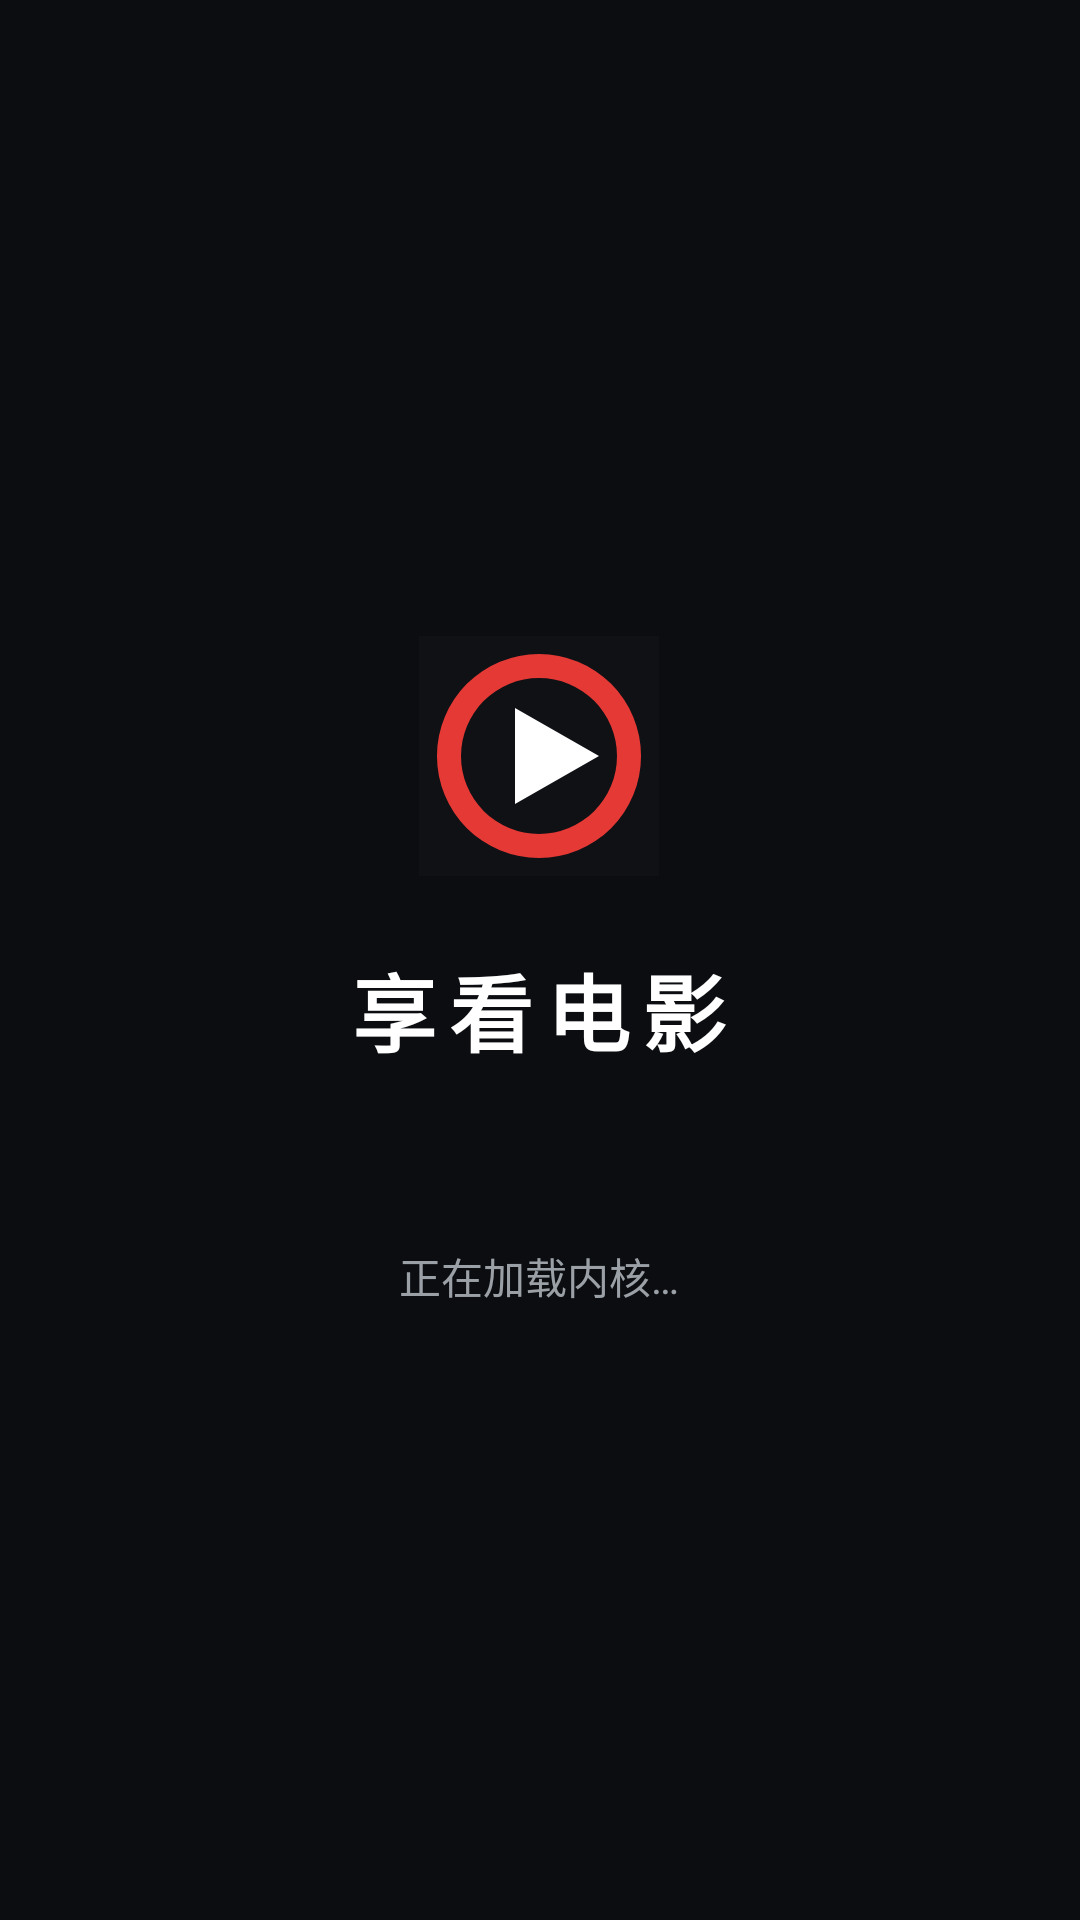

The Android layout XML behind this screen, and the referenced resources:
<!-- AndroidManifest.xml: activity theme Theme.Moontv.Splash -->
<!-- res/layout/activity_splash.xml -->
<?xml version="1.0" encoding="utf-8"?>
<FrameLayout xmlns:android="http://schemas.android.com/apk/res/android"
    android:layout_width="match_parent"
    android:layout_height="match_parent"
    android:background="@color/moontv_bg_splash"
    android:gravity="center">

    <LinearLayout
        android:layout_width="wrap_content"
        android:layout_height="wrap_content"
        android:orientation="vertical"
        android:gravity="center"
        android:layout_gravity="center">

        <ImageView
            android:layout_width="96dp"
            android:layout_height="96dp"
            android:src="@drawable/ic_launcher"
            android:layout_marginBottom="16dp" />

        <TextView
            android:layout_width="wrap_content"
            android:layout_height="wrap_content"
            android:text="@string/app_name"
            android:textColor="@color/moontv_text"
            android:textSize="28sp"
            android:textStyle="bold"
            android:letterSpacing="0.15"
            android:layout_marginBottom="12dp" />

        <ProgressBar
            android:layout_width="36dp"
            android:layout_height="36dp"
            android:indeterminate="true"
            android:indeterminateTint="@color/moontv_primary"
            android:layout_marginBottom="10dp" />

        <TextView
            android:id="@+id/splash_hint"
            android:layout_width="wrap_content"
            android:layout_height="wrap_content"
            android:text="@string/splash_loading"
            android:textColor="@color/moontv_text_dim"
            android:textSize="14sp" />
    </LinearLayout>
</FrameLayout>
<!-- resources referenced by this layout -->
<resources>
  <color name="moontv_bg_splash">#0B0D10</color>
  <color name="moontv_primary">#E53935</color>
  <color name="moontv_text">#FFFFFF</color>
  <color name="moontv_text_dim">#9AA0A6</color>
  <!-- drawable ic_launcher (drawable) -->
  <?xml version="1.0" encoding="utf-8"?>
  <vector xmlns:android="http://schemas.android.com/apk/res/android"
      android:width="48dp"
      android:height="48dp"
      android:viewportWidth="48"
      android:viewportHeight="48">
      
      <path
          android:fillColor="#0F1115"
          android:pathData="M4,4 L44,4 Q44,4 44,4 L44,44 Q44,44 44,44 L4,44 Q4,44 4,44 Z M6,6 L42,6 L42,42 L6,42 Z" />
      
      <path
          android:fillColor="#E53935"
          android:pathData="M24,7 A17,17 0 1,0 24,41 A17,17 0 1,0 24,7 Z M24,11 A13,13 0 1,1 24,37 A13,13 0 1,1 24,11 Z" />
      
      <path
          android:fillColor="#FFFFFF"
          android:pathData="M20,16 L20,32 L34,24 Z" />
  </vector>
  <string name="app_name">享看电影</string>
  <string name="splash_loading">正在加载内核…</string>
  <style name="Theme.Moontv.Splash" parent="android:Theme.Material.NoActionBar">
          <item name="android:windowBackground">@color/moontv_bg_splash</item>
          <item name="android:statusBarColor">@color/moontv_bg_splash</item>
          <item name="android:navigationBarColor">@color/moontv_bg_splash</item>
          <item name="android:windowNoTitle">true</item>
          <item name="android:windowActionBar">false</item>
          <item name="android:windowFullscreen">true</item>
      </style>
</resources>
